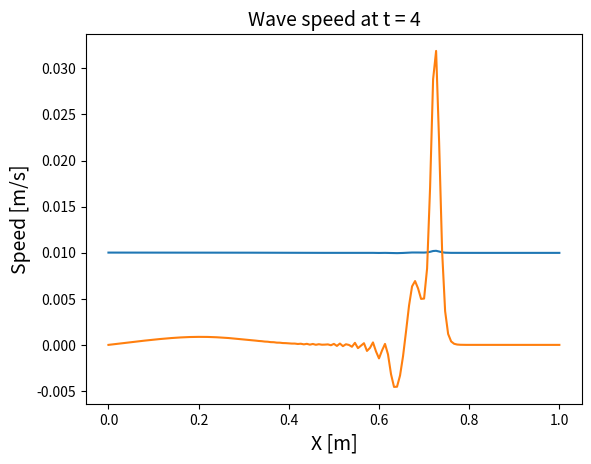

Here is the Python script that generated this plot:
"""
Lab08 Q3
[redacted]
Code inspired from the slicing technique in Example 9.3, page 423 of Newman.
***************IMPORTANT NOTE*****************:
Please run the initial conditions of part a and b separately to avoid repetition.
You can do this by commenting out part a while working on part b and so forth.
"""
import numpy as np
import matplotlib.pyplot as plt

###PART-a:
##First set of constants and variables:
#Constants
L = 1 #1 m
J = 50 #number of cells
dx = L/J #delta x, size of a single cell (m)
x = np.arange(0,L+dx,dx) #x array
g = 9.81 #gravity constant, (m/s^2)
H = 0.01 #height topography (m)
dt = 0.01 #timestep (s)
eta_b = np.zeros([J+1]) #height topography (m)



#constants for eta:
A=0.002 #m
mu = 0.5 #m
sigma = 0.05 #m
# Create arrays for velocity u and altitude eta
u = np.zeros([J+1],float)  #initial velocities.
eta = H + A * np.e**(-((x-mu)**2)/sigma**2) - np.average(A * np.e**(-((x-mu)**2)/sigma**2))   #initial depths (i.e. eta).

###PART-b:
L = 1 #1 m
J = 150 #number of cells
dx = L/J #delta x, size of a single cell (m)
x = np.arange(0,L+dx,dx) #x array
g = 9.81 #gravity constant, (m/s^2)
H = 0.01 #height topography (m)
dt = 0.001 #timestep (s)
#
##constants for eta:
A=0.0002 #m
sigma = 0.1 #m
## Create arrays for velocity u and altitude eta
u = np.zeros([J+1],float)   #initial velocity array (m/s)
eta = H + A * np.e**(-((x)**2)/sigma**2) - np.average(A * np.e**(-((x)**2)/sigma**2))  #initial depth array.
alpha = (1*(8*np.pi))
x_0 = 0.5  #location of the topographic shift (m)
def topo_eta_b(x):
    """
    returns a topographical map of the bottom of the sea as an array if given an array of
    postitions.
    """
    return ((H-0.0004)/2)*(1+np.tanh(alpha*(x-x_0)))

eta_b = topo_eta_b(x)  #bottom topography.
   
def F(u,eta,eta_b):
    """
    calculates the two components of function F in the notes for given 
    eta and velocity (u) values.
    """
    a = (0.5)*(u**2)+g*eta
    b = (eta - eta_b)*u
    return [a,b]

topo_mid = 0.5*(eta_b[0:J]+eta_b[1:J+1])   #averaged topographic altitude used for the half steps in the calculation process below.
finish_time = 4  #the finishing time. Can be set to varrying values to change the outcome of the whil loop below --> (t : [0,1,2,4]).


start_time = 0  #starting time. (always zero).
while start_time<finish_time:
    new_eta = np.zeros([J+1],float)  #empty slots of altitude that need to be filled with updated values.
    new_u = np.zeros([J+1],float)    #empty slots of velocity in the x direction that need to be filled with updated values.
    
    new_eta[0] =  eta[0] - (dt/(dx))*(F(u[1],eta[1],eta_b[1])[1] - F(u[0],eta[0],eta_b[0])[1])  #Forward difference method for the left edge.
    new_eta[-1] =  eta[J] - (dt/(dx))*(F(u[J],eta[J],eta_b[J])[1] - F(u[J-1],eta[J-1],eta_b[J-1])[1])   #Backwards difference method for te right edge.


    u_mid = 0.5*(u[1:J+1]+u[0:J]) - (dt/(2*dx))*(F(u[1:J+1],eta[1:J+1],eta_b[1:J+1])[0] - F(u[0:J],eta[0:J],eta_b[0:J])[0])  #Finding the array of u in between steps (i.e. n+1/2).
    eta_mid = 0.5*(eta[1:J+1]+eta[0:J]) - (dt/(2*dx))*(F(u[1:J+1],eta[1:J+1],eta_b[1:J+1])[1] - F(u[0:J],eta[0:J],eta_b[0:J])[1])  #Finding the array of eta in between steps (i.e. n+1/2).

    new_u[1:J] = u[1:J] - (dt/dx)*(F(u_mid[1:J],eta_mid[1:J],topo_mid[1:J])[0] - F(u_mid[0:J-1],eta_mid[0:J-1],topo_mid[0:J-1])[0])  #calculating the new velocities at all non-edge steps and assigning it to the non edge values.
    new_eta[1:J] = eta[1:J] - (dt/dx)*(F(u_mid[1:J],eta_mid[1:J],topo_mid[1:J])[1] - F(u_mid[0:J-1],eta_mid[0:J-1],topo_mid[0:J-1])[1])  #calculating the new etas at all non-edge steps and assigning it to the non edge values.

    #updating our eta to the current new eta:
    eta = np.copy(new_eta)
    u = np.copy(new_u)
    start_time = start_time +dt   #updating time.


#ploting etas for desired final time:
plt.plot(x,eta)
plt.title("Wave Front at t = "+str(finish_time),fontsize=14)
plt.xlabel("X [m]",fontsize=14)
plt.ylabel("\u03B7"+" [m]",fontsize=14)


#plotting velocities:
plt.plot(x,u)
plt.title("Wave speed at t = "+str(finish_time),fontsize=14)
plt.xlabel("X [m]",fontsize=14)
plt.ylabel("Speed [m/s]",fontsize=14)




    
